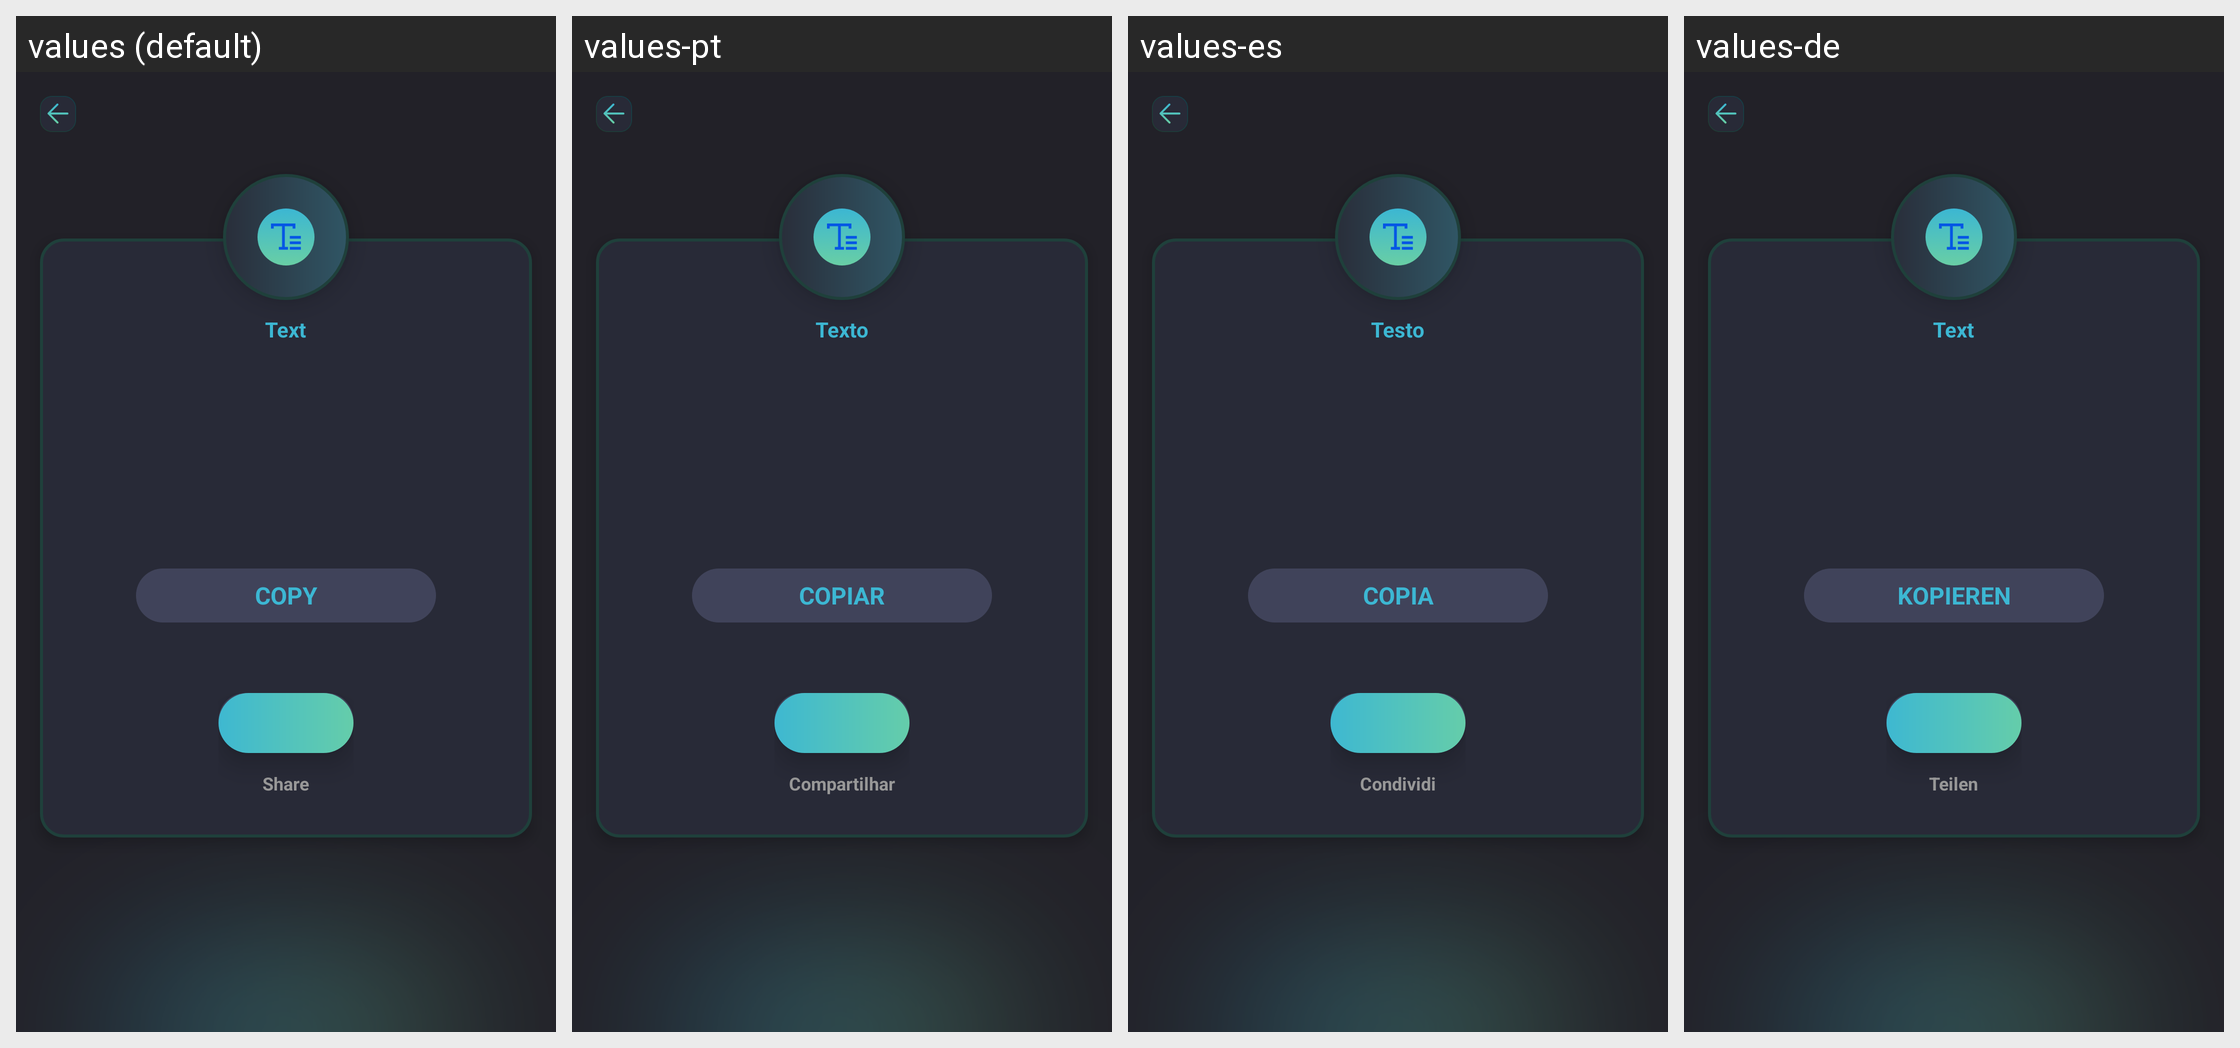

The same Android screen rendered under several of its app's locales, left to right. List the strings drawn on it with the default value and each locale's translation.
Android screen res/layout/activity_result_text.xml rendered under 4 locales, left to right: values (default), values-pt, values-es, values-de. Device: Nexus 5 (rendered at 1080×1920; each locale shown at half size, 540×960, under a caption strip naming it); theme Theme.SmartQREditor.
Other locales in the repository, not shown: values-fr, values-in, values-ja, values-ko, values-ms, values-th, values-zh-rTW.
Strings drawn on this screen, with the default value and each locale's value (text and hints the layout hard-codes, and strings that could not be matched under every locale, appear in the picture but are not listed):

Text
  values: Text
  values-pt: Texto
  values-es: Testo
  values-de: Text

copy
  values: COPY
  values-pt: COPIAR
  values-es: COPIA
  values-de: KOPIEREN

share
  values: Share
  values-pt: Compartilhar
  values-es: Condividi
  values-de: Teilen
